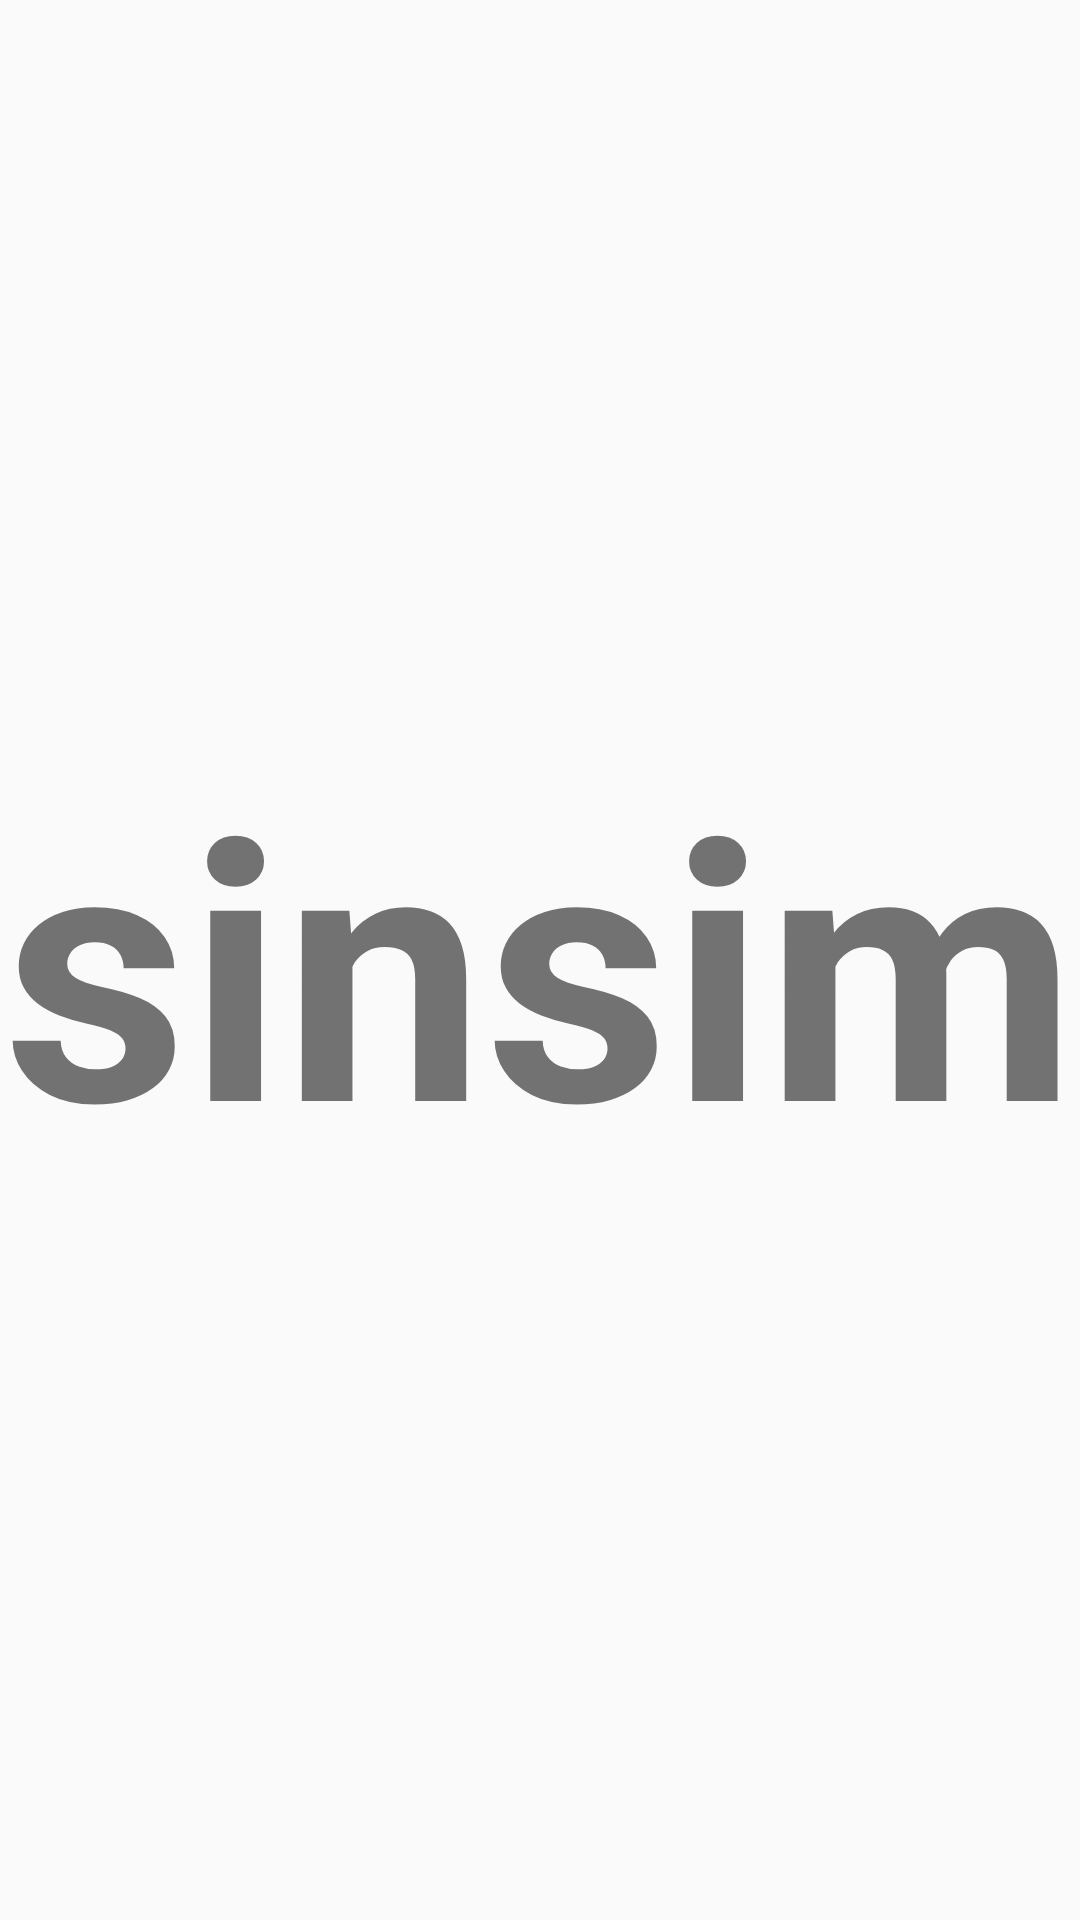

The Android layout XML behind this screen, and the referenced resources:
<!-- AndroidManifest.xml: activity theme AppThemeNoTitle -->
<!-- res/layout/activity_splash.xml -->
<?xml version="1.0" encoding="utf-8"?>
<android.support.constraint.ConstraintLayout xmlns:android="http://schemas.android.com/apk/res/android"
    xmlns:app="http://schemas.android.com/apk/res-auto"
    xmlns:tools="http://schemas.android.com/tools"
    android:layout_width="match_parent"
    android:layout_height="match_parent"
    tools:context=".ui.activity.SplashActivity">

    <TextView
        android:id="@+id/crh_text"
        android:layout_width="match_parent"
        android:layout_height="match_parent"
        android:text="sinsim"
        android:textStyle="bold"
        android:textSize="120sp"
        android:gravity="center"/>

</android.support.constraint.ConstraintLayout>
<!-- resources referenced by this layout -->
<resources>
  <style name="AppThemeNoTitle" parent="@style/BaseAppTheme">
      </style>
  <style name="BaseAppTheme" parent="Theme.AppCompat.Light.NoActionBar">
          
          <item name="colorPrimary">@color/colorPrimary</item>
          <item name="colorPrimaryDark">@color/colorPrimaryDark</item>
          <item name="colorAccent">@color/colorAccent</item>
      </style>
  <color name="colorPrimary">#393A3F</color>
  <color name="colorPrimaryDark">#303135</color>
  <color name="colorAccent">#1aaba8</color>
</resources>
